Labelled photos from "dataset", an image-classification folder in votero2/Object_Detection. The possible labels are: bottle, cup, desodorant, flash drive, keys, pen.

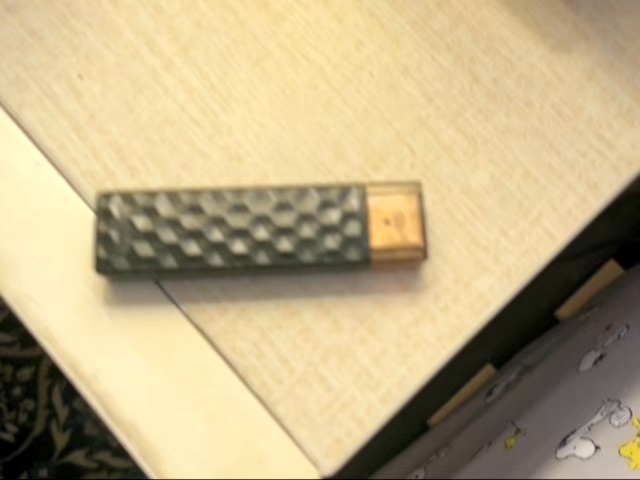
Label: flash drive

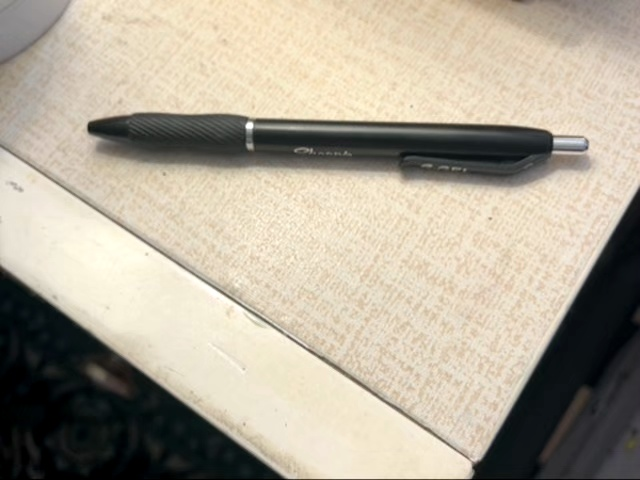
Label: pen

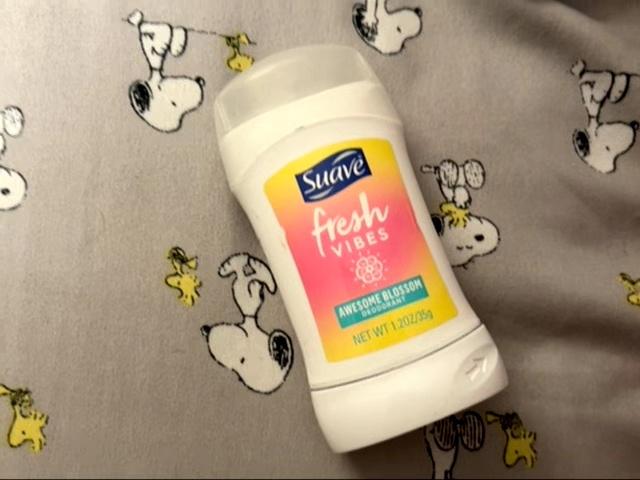
Label: desodorant

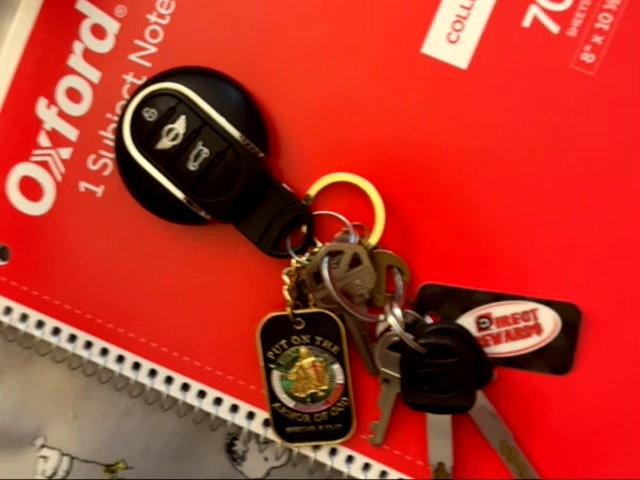
Label: keys

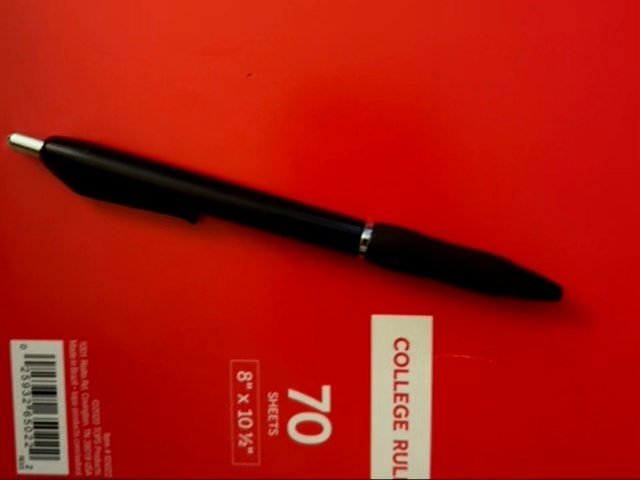
Label: pen

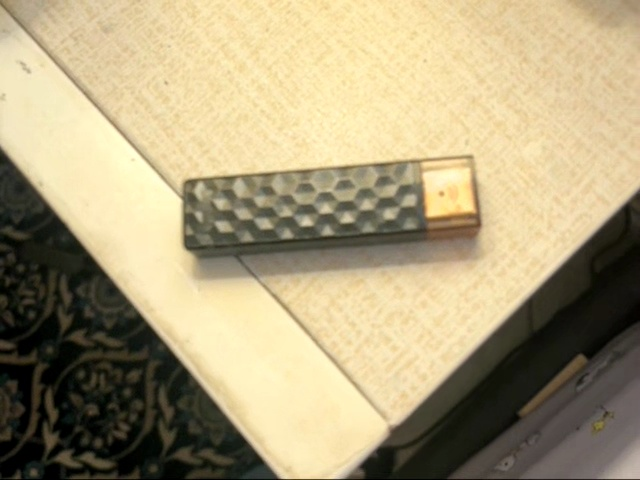
Label: flash drive
